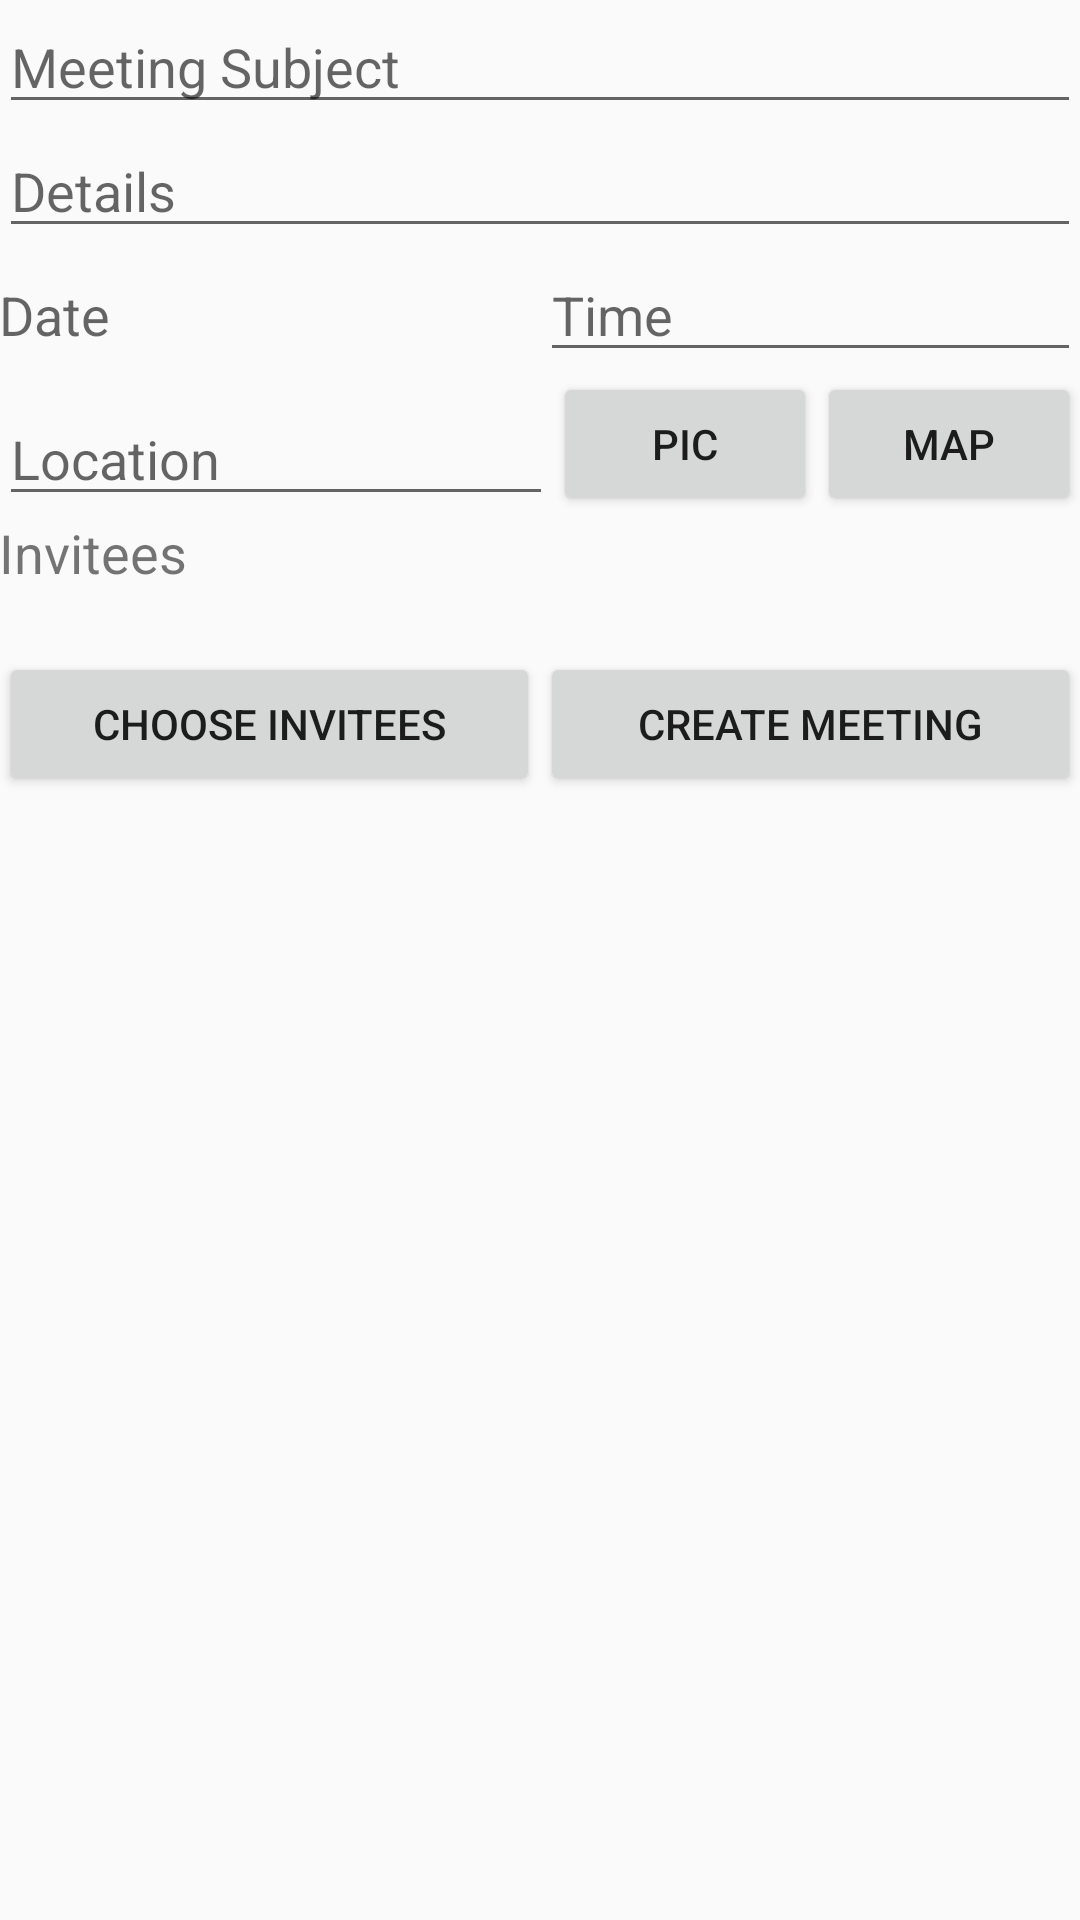

Write the Android layout XML for this screen, with the resource values it uses.
<!-- AndroidManifest.xml: application theme AppTheme -->
<!-- res/layout/activity_create_meeting.xml -->
<RelativeLayout xmlns:android="http://schemas.android.com/apk/res/android"
                xmlns:tools="http://schemas.android.com/tools"
                android:layout_width="match_parent"
                android:layout_height="match_parent"
                android:paddingLeft="@dimen/activity_horizontal_margin"
                android:paddingRight="@dimen/activity_horizontal_margin"
                android:paddingTop="@dimen/activity_vertical_margin"
                android:paddingBottom="@dimen/activity_vertical_margin"
                tools:context="com.example.android.donotbelateapp.ui.CreateMeetingActivity">

    <EditText
        android:layout_width="match_parent"
        android:layout_height="wrap_content"
        android:id="@+id/createMeetingSubject"
        android:layout_alignParentTop="true"
        android:layout_alignParentStart="true"
        android:hint="Meeting Subject"/>

    <LinearLayout
        android:orientation="horizontal"
        android:layout_width="match_parent"
        android:layout_height="wrap_content"
        android:layout_below="@+id/createMeetingsDetails"
        android:layout_alignParentStart="true"
        android:id="@+id/linearLayout">

        <TextView
            android:layout_width="wrap_content"
            android:layout_height="wrap_content"
            android:inputType="date"
            android:ems="10"
            android:id="@+id/createMeetingDate"
            android:layout_weight="1"
            android:hint="Date"
            android:editable="false"
            android:textSize="18sp"/>

        <EditText
            android:layout_width="wrap_content"
            android:layout_height="wrap_content"
            android:inputType="time"
            android:ems="10"
            android:id="@+id/createMeetingTime"
            android:layout_weight="1"
            android:hint="Time"
            android:textSize="18sp"/>
    </LinearLayout>

    <EditText
        android:layout_width="match_parent"
        android:layout_height="wrap_content"
        android:id="@+id/createMeetingsDetails"
        android:layout_below="@+id/createMeetingSubject"
        android:layout_alignParentStart="true"
        android:hint="Details"/>

    <Button
        android:layout_width="wrap_content"
        android:layout_height="wrap_content"
        android:text="Map"
        android:id="@+id/createMeetingMaps"
        android:layout_below="@+id/linearLayout"
        android:layout_alignEnd="@+id/linearLayout"/>

    <EditText
        android:layout_width="wrap_content"
        android:layout_height="wrap_content"
        android:id="@+id/createMeetingLocation"
        android:layout_alignBottom="@+id/createMeetingMaps"
        android:layout_alignParentStart="true"
        android:hint="Location"
        android:layout_toStartOf="@+id/createMeetingsPictures"
        android:layout_toLeftOf="@+id/createMeetingsPictures"/>

    <TextView
        android:layout_width="wrap_content"
        android:layout_height="wrap_content"
        android:text="Invitees"
        android:id="@+id/createMeetingInvitees"
        android:layout_below="@+id/createMeetingLocation"
        android:layout_alignParentStart="true"
        android:layout_alignEnd="@+id/createMeetingMaps"
        android:textSize="18sp"
        android:minLines="2"/>

    <LinearLayout
        android:orientation="horizontal"
        android:layout_width="match_parent"
        android:layout_height="wrap_content"
        android:layout_below="@+id/createMeetingInvitees"
        android:layout_alignParentStart="true">

        <Button
            android:layout_width="match_parent"
            android:layout_height="wrap_content"
            android:text="Choose Invitees"
            android:id="@+id/createMeetingContinue"
            android:layout_alignParentBottom="true"
            android:layout_alignParentStart="true"
            android:layout_marginBottom="125dp"
            android:layout_weight="1"/>

        <Button
            android:layout_width="match_parent"
            android:layout_height="wrap_content"
            android:text="Create Meeting"
            android:id="@+id/createMeetingCreateButton"
            android:layout_weight="1"/>
    </LinearLayout>

    <Button
        android:layout_width="wrap_content"
        android:layout_height="wrap_content"
        android:text="PIC"
        android:id="@+id/createMeetingsPictures"
        android:layout_alignBottom="@+id/createMeetingMaps"
        android:layout_toStartOf="@+id/createMeetingMaps"/>

</RelativeLayout>
<!-- resources referenced by this layout -->
<resources>
  <style name="AppTheme" parent="Theme.AppCompat.Light.DarkActionBar">
          
          <item name="colorPrimary">#8BC34A</item>
          <item name="colorPrimaryDark">#689F38</item>
          <item name="colorAccent">#CDDC39</item>
      </style>
</resources>
